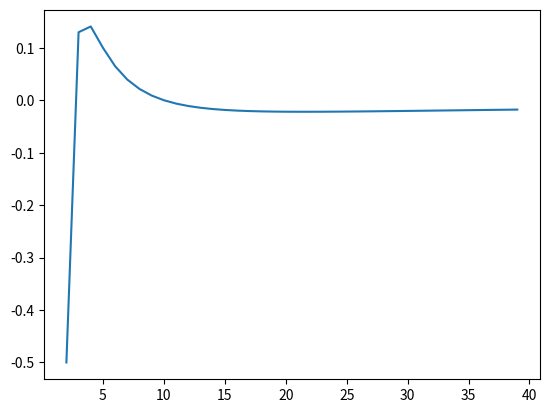

The script that saved this image:
'''These are standard aliases for the packages; so I will opt to use standard notation for increased future readability'''
import numpy as np
import matplotlib.pyplot as plt

'''Physical constants'''
c = 1
M = 1
G = 1

'''Runtime constants'''
rad_const = np.power(1.5, (2/3.0)) * np.power(2*M, (1/3.0))
tau_final = 20.0
r_max = 40.0

'''Set Geometric scale factors'''
bookkeeper_timestep = 0.1
bookkeeper_rstep = 1

'''Arrays'''
tcoord = np.arange(0, int(tau_final/bookkeeper_timestep))
rcoord = np.arange( int(2*M), int( (r_max*M)/bookkeeper_rstep ) )

radial_position_at_time_t = np.zeros( np.shape(tcoord) )
v_effective = np.zeros( np.shape(rcoord) )

def shape_of_bound_orbit():
    pass

def radial_position_at_propertime(tau):
    '''
    Using Equation 9.38 from Page 198 of Hartle:
        r(tau) = (3/2)^(2/3) * (2M)^(1/3) * (tau_final - tau)^(2/3)
    
    Since (3/2) and (2M) are constant values, we can save some efficency by calculating these at the start of the script and just reference the pre-calcualted value using `rad_const`
    '''
    return ( rad_const * np.power( (tau_final - tau), (2/3.0) ) )

def effective_potential(rcoordinate, orbitalAngularMomentum):
    return (- (G*M)/rcoordinate + np.power( (orbitalAngularMomentum / rcoordinate), 2) * 0.5 - ( (G*M)/np.power(c, 2) ) * (np.power(orbitalAngularMomentum, 2) / np.power(rcoordinate, 3)) ) * (1/ np.power(c, 2))

def make_plot(horizontalValues, verticalValues):
    fig, ax = plt.subplots()
    ax.plot(horizontalValues, verticalValues)
    plt.show()

def main():
    
    # for tau in tcoord:
    #     radial_position_at_time_t[tau - tcoord[0]] = radial_position_at_propertime(tau * bookkeeper_timestep)
    # make_plot(radial_position_at_time_t, tcoord)

    for r in rcoord:
        v_effective[r - rcoord[0]] = effective_potential(r, 5)
    #rescale the rcoordinates to be factors of M
    scaled_rcoord = np.multiply(rcoord, (bookkeeper_rstep/M) )
    make_plot(scaled_rcoord, v_effective)

if __name__ == '__main__':
    main()